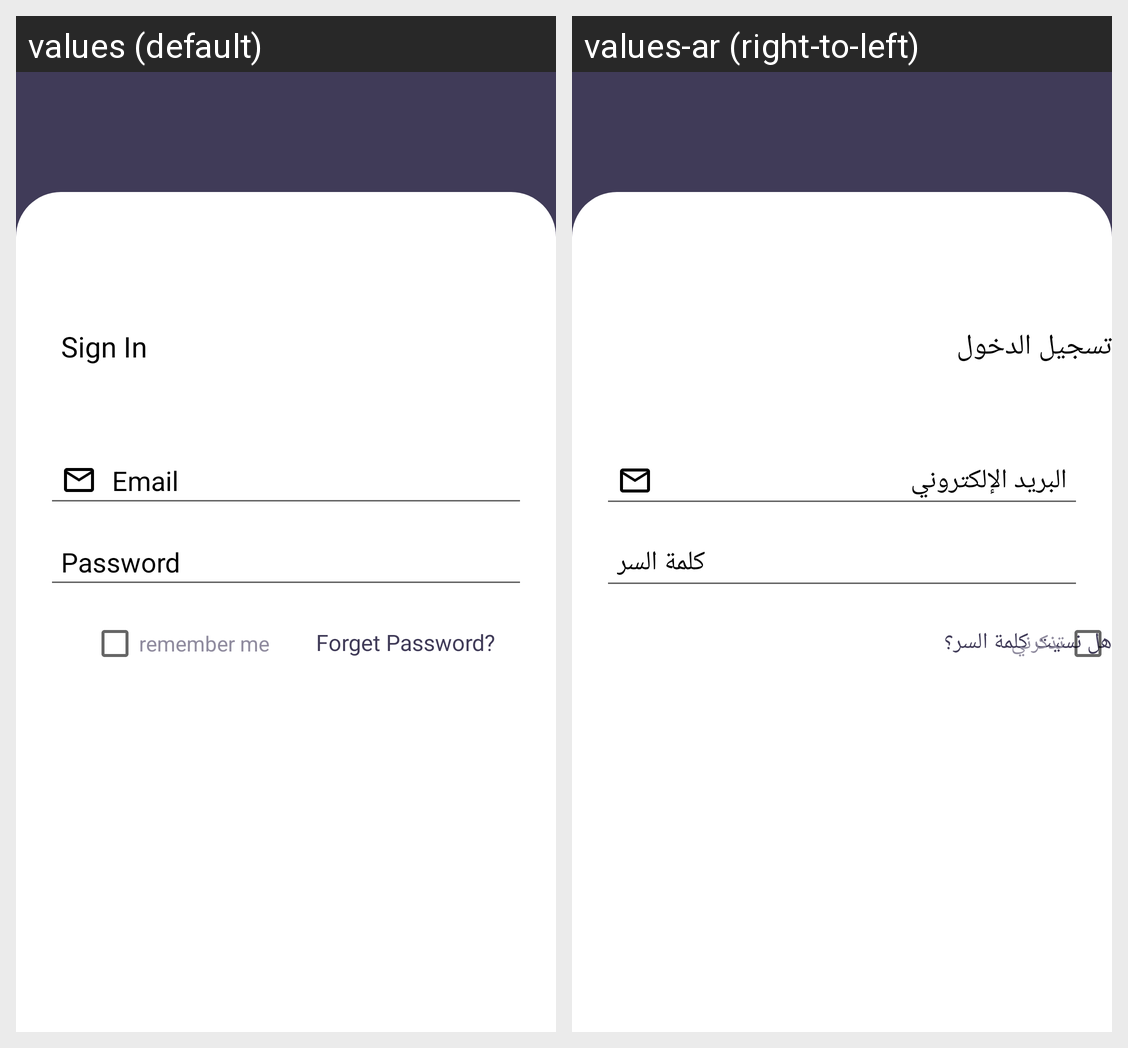

Here is an Android app screen in its default locale and in the app's own translations. Write out the translated-string differences for the strings that appear on this screen.
Android screen res/layout/activity_login_screen.xml rendered under 2 locales, left to right: values (default), values-ar (right-to-left). Device: Nexus 5 (rendered at 1080×1920; each locale shown at half size, 540×960, under a caption strip naming it); theme AppTheme.
Strings drawn on this screen, with the default value and each locale's value (text and hints the layout hard-codes, and strings that could not be matched under every locale, appear in the picture but are not listed):

LogIn
  values: Sign In
  values-ar: تسجيل الدخول

email
  values: Email
  values-ar: البريد الإلكتروني

password
  values: Password
  values-ar: كلمة السر

forgetPass
  values: Forget Password?
  values-ar: هل نسيت كلمة السر؟

remeberMe
  values: remember me
  values-ar: تذكرني
